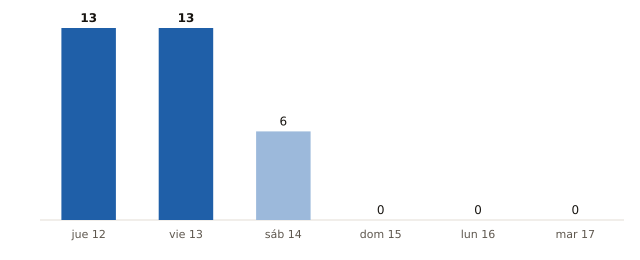

The data file committed next to this chart (first rows):
fecha, municipios_prob_90_o_mas
2026-11-12, 13
2026-11-13, 13
2026-11-14, 6
2026-11-15, 0
2026-11-16, 0
2026-11-17, 0
